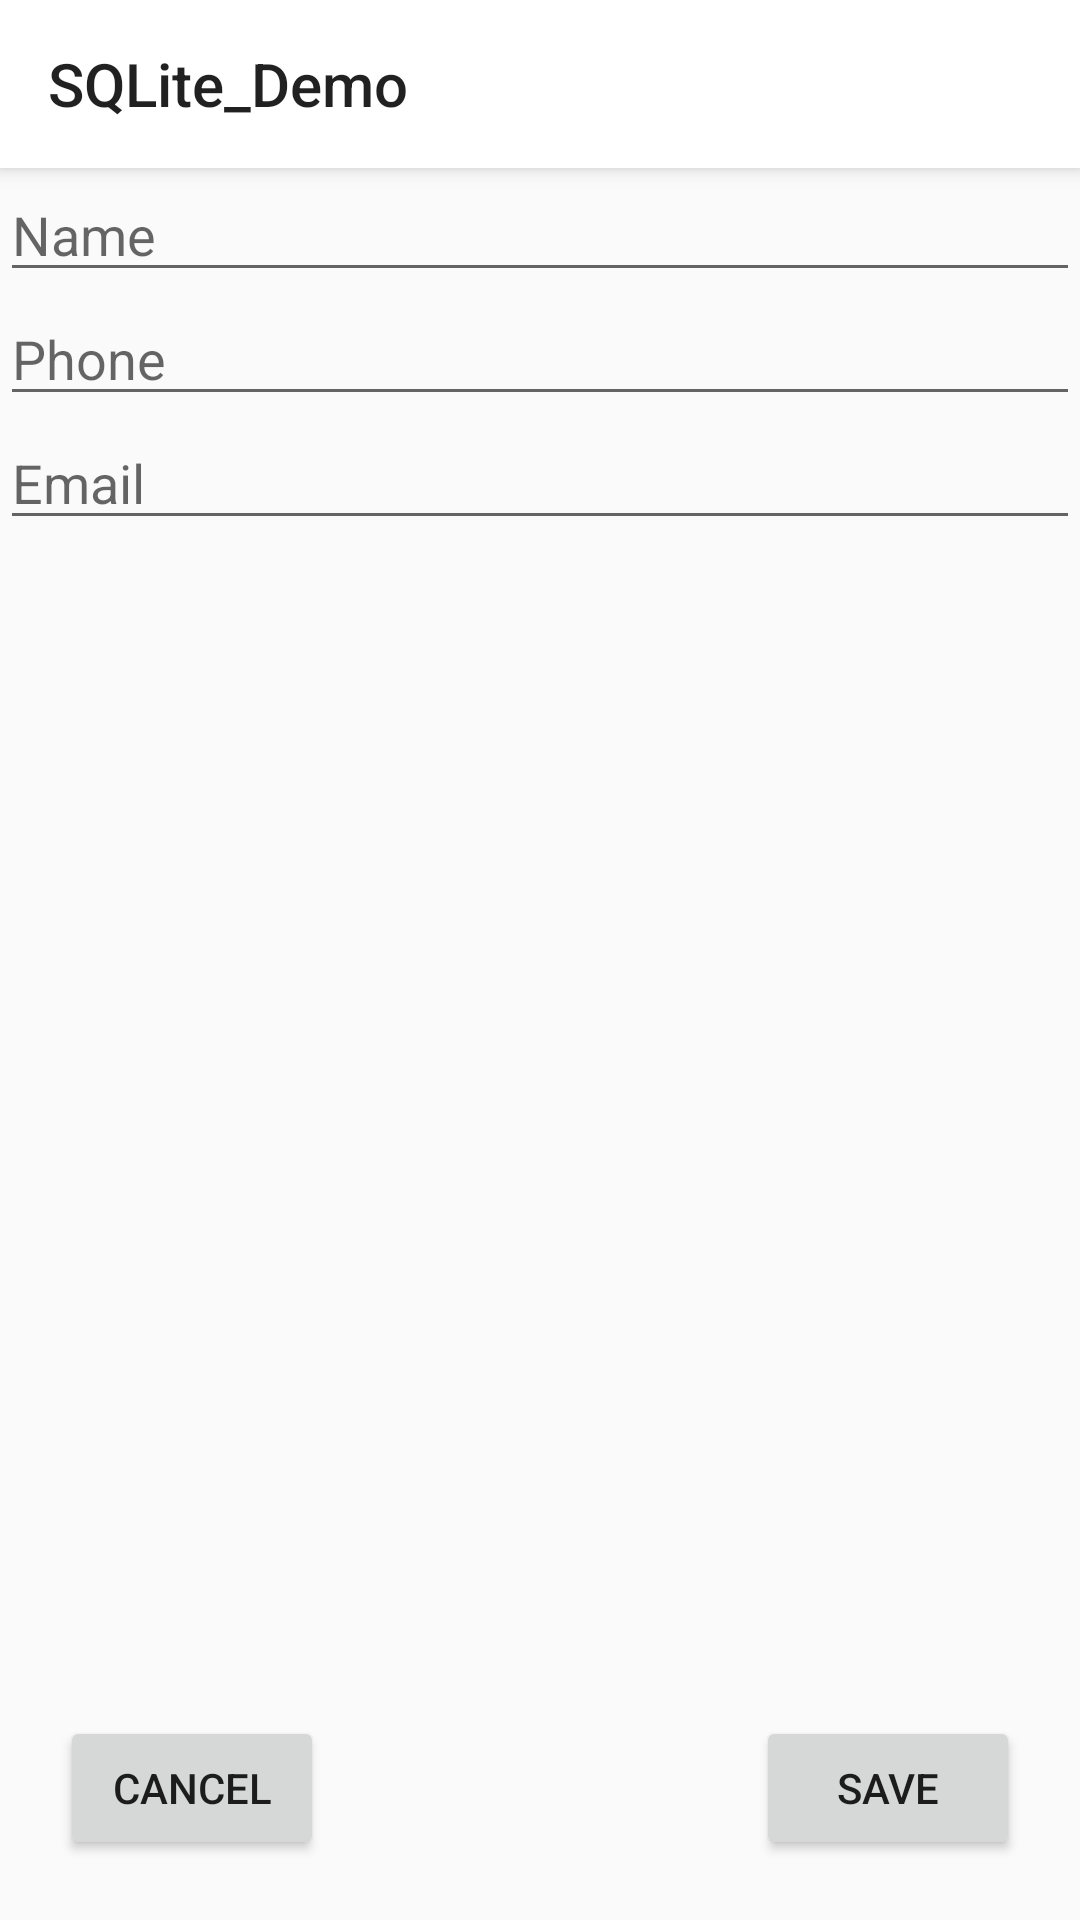

Reconstruct the res/layout file that produces this screen, plus the resources it refers to.
<!-- AndroidManifest.xml: application theme Theme.SQLite_Demo -->
<!-- res/layout/activity_add.xml -->
<?xml version="1.0" encoding="utf-8"?>
<RelativeLayout xmlns:android="http://schemas.android.com/apk/res/android"
    xmlns:tools="http://schemas.android.com/tools"
    android:layout_width="match_parent"
    android:layout_height="match_parent"
    xmlns:app="http://schemas.android.com/apk/res-auto"
    tools:context=".AddActivity">

    <androidx.appcompat.widget.Toolbar
        android:id="@+id/TBAdd"
        app:title="@string/app_name"
        android:layout_width="match_parent"
        android:layout_height="?attr/actionBarSize"
        android:background="?attr/colorPrimary"
        android:elevation="4dp"
        android:theme="@style/ThemeOverlay.AppCompat.ActionBar"
        app:popupTheme="@style/Theme.AppCompat.Light"/>

    <LinearLayout
        android:layout_width="match_parent"
        android:layout_height="wrap_content"
        android:layout_alignParentLeft="true"
        android:layout_alignParentRight="true"
        android:orientation="vertical"
        android:layout_alignParentEnd="true"
        android:layout_below="@+id/TBAdd"
        android:layout_alignParentStart="true">

        <EditText
            android:id="@+id/et_name_add"
            android:layout_width="match_parent"
            android:layout_height="wrap_content"
            android:autofillHints="@string/name"
            android:hint="@string/name" />

        <EditText
            android:id="@+id/et_phone_add"
            android:layout_width="match_parent"
            android:layout_height="wrap_content"
            android:hint="@string/phone" />

        <EditText
            android:id="@+id/et_email_add"
            android:layout_width="match_parent"
            android:layout_height="wrap_content"
            android:hint="@string/email" />

    </LinearLayout>



        <Button
            android:id="@+id/btn_cancel_add"
            android:layout_width="wrap_content"
            android:layout_height="wrap_content"
            android:text="@string/cancel"
            android:layout_margin="20dp"
            android:layout_alignParentLeft="true"
            android:layout_alignParentStart="true"
            android:layout_alignParentBottom="true"/>

        <Button
            android:id="@+id/btn_save_add"
            android:layout_width="wrap_content"
            android:layout_height="wrap_content"
            android:text="@string/save"
            android:layout_margin="20dp"
            android:layout_alignParentBottom="true"
            android:layout_alignParentRight="true"
            android:layout_alignParentEnd="true" />
</RelativeLayout>
<!-- resources referenced by this layout -->
<resources>
  <string name="app_name">SQLite_Demo</string>
  <string name="cancel">Cancel</string>
  <string name="email">Email</string>
  <string name="name">Name</string>
  <string name="phone">Phone</string>
  <string name="save">Save</string>
  <style name="Theme.SQLite_Demo" parent="Theme.AppCompat.Light.NoActionBar">
          
          <item name="colorPrimary">@color/white</item>
          <item name="colorPrimaryVariant">@color/purple_700</item>
          <item name="colorOnPrimary">@color/white</item>
          
          <item name="colorSecondary">@color/teal_200</item>
          <item name="colorSecondaryVariant">@color/teal_700</item>
          <item name="colorOnSecondary">@color/black</item>
          
          <item name="android:statusBarColor" tools:targetApi="l">?attr/colorPrimaryVariant</item>
          
      </style>
  <color name="white">#FFFFFFFF</color>
  <color name="purple_700">#FF3700B3</color>
  <color name="teal_200">#FF03DAC5</color>
  <color name="teal_700">#FF018786</color>
  <color name="black">#FF000000</color>
</resources>
